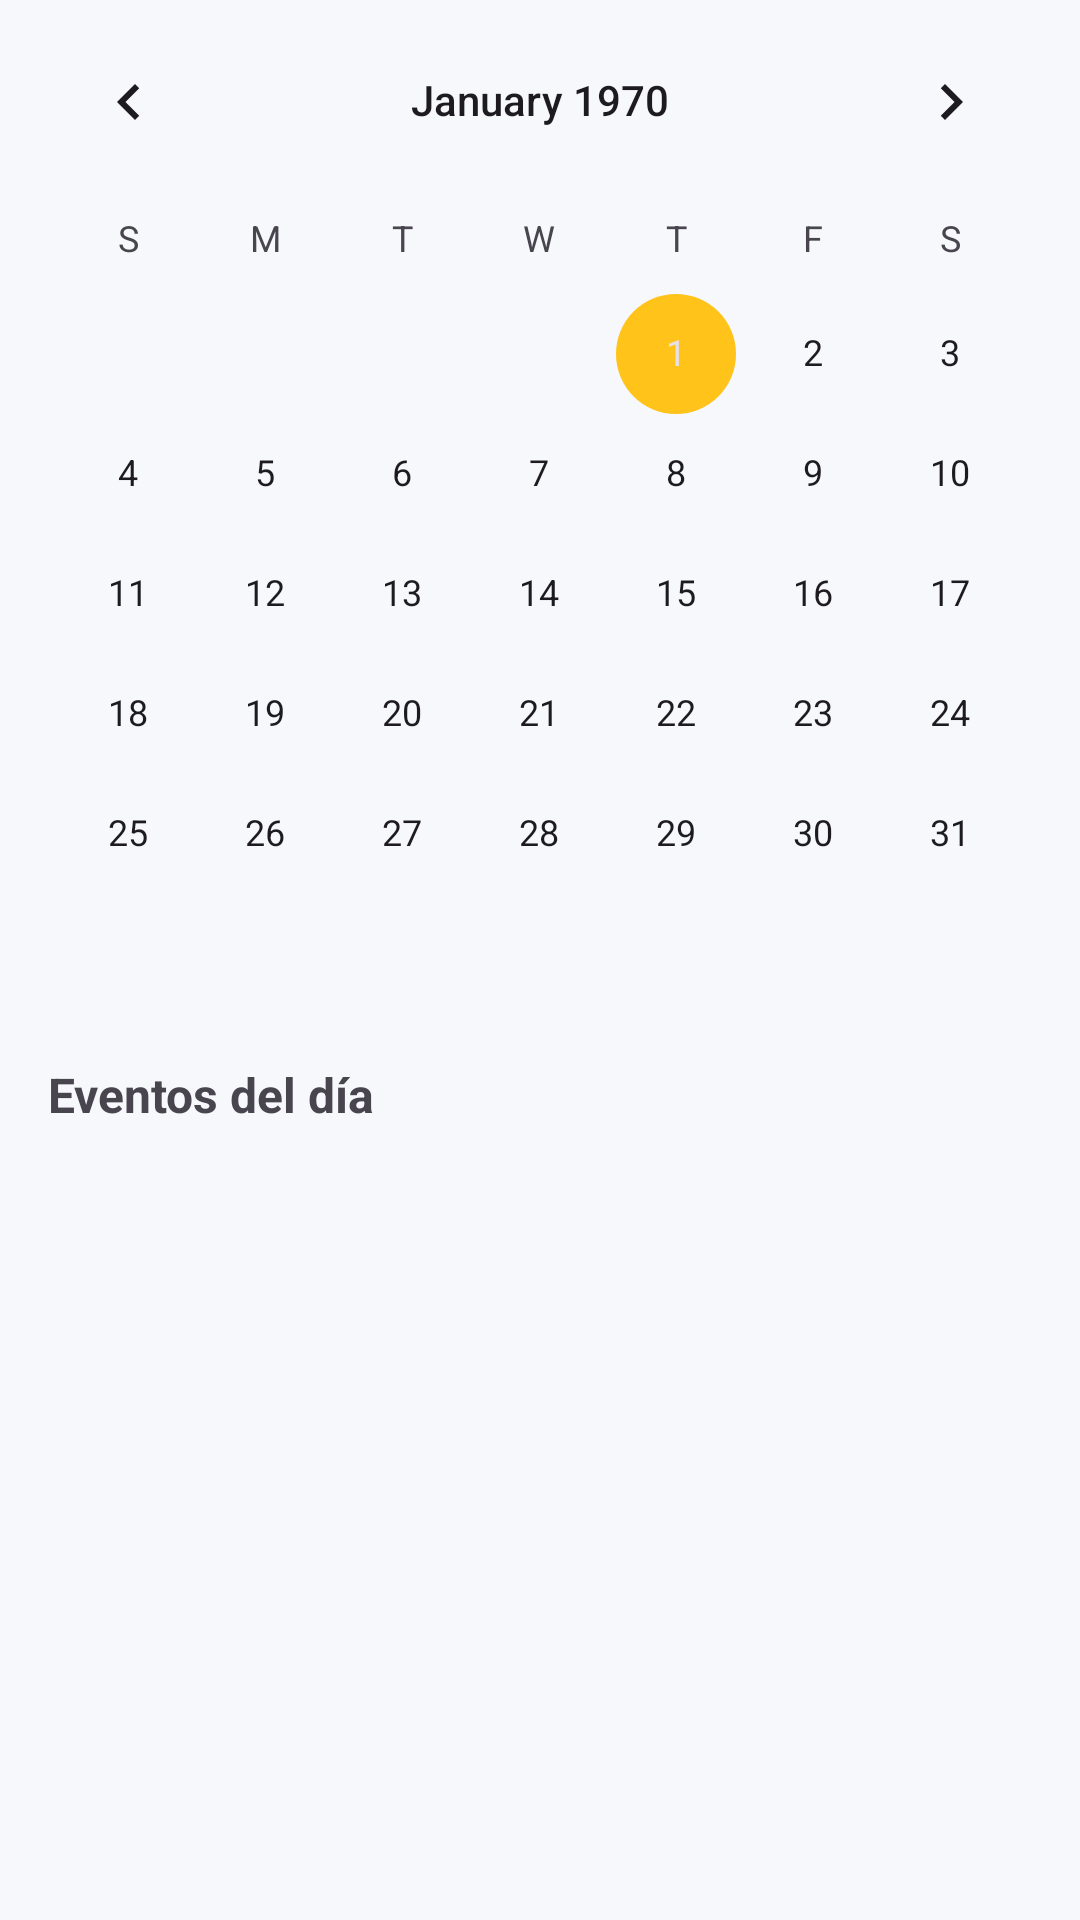

Write the Android layout XML for this screen, with the resource values it uses.
<!-- AndroidManifest.xml: application theme Theme.IEPContinental -->
<!-- res/layout/fragment_calendar.xml -->
<?xml version="1.0" encoding="utf-8"?>
<LinearLayout
    xmlns:android="http://schemas.android.com/apk/res/android"
    android:layout_width="match_parent"
    android:layout_height="match_parent"
    android:orientation="vertical"
    android:background="@color/background">

    <CalendarView
        android:id="@+id/calendarView"
        android:layout_width="match_parent"
        android:layout_height="wrap_content" />

    <TextView
        android:layout_width="wrap_content"
        android:layout_height="wrap_content"
        android:text="Eventos del día"
        android:textStyle="bold"
        android:textSize="16sp"
        android:padding="16dp" />

    <androidx.recyclerview.widget.RecyclerView
        android:id="@+id/rvEvents"
        android:layout_width="match_parent"
        android:layout_height="0dp"
        android:layout_weight="1"
        android:clipToPadding="false"
        android:padding="8dp" />
</LinearLayout>
<!-- resources referenced by this layout -->
<resources>
  <color name="background">#F6F8FC</color>
  <style name="Theme.IEPContinental" parent="Theme.Material3.Light.NoActionBar">
          <item name="colorPrimary">@color/primary</item>
          <item name="colorPrimaryDark">@color/primary_dark</item>
          <item name="colorAccent">@color/secondary</item>
          <item name="colorOnPrimary">@color/text_on_primary</item>
          <item name="colorSecondary">@color/secondary</item>
          <item name="colorOnSecondary">@color/text_on_secondary</item>
          <item name="android:colorBackground">@color/background</item>
          <item name="colorSurface">@color/surface</item>
          <item name="colorError">@color/error</item>
          <item name="android:statusBarColor">@color/primary_dark</item>
          <item name="android:navigationBarColor">@color/surface</item>
      </style>
  <color name="primary">#173B70</color>
  <color name="primary_dark">#0B2346</color>
  <color name="secondary">#FFC31A</color>
  <color name="text_on_primary">#FFFFFF</color>
  <color name="text_on_secondary">#FFFFFF</color>
  <color name="surface">#FFFFFF</color>
  <color name="error">#F44336</color>
</resources>
